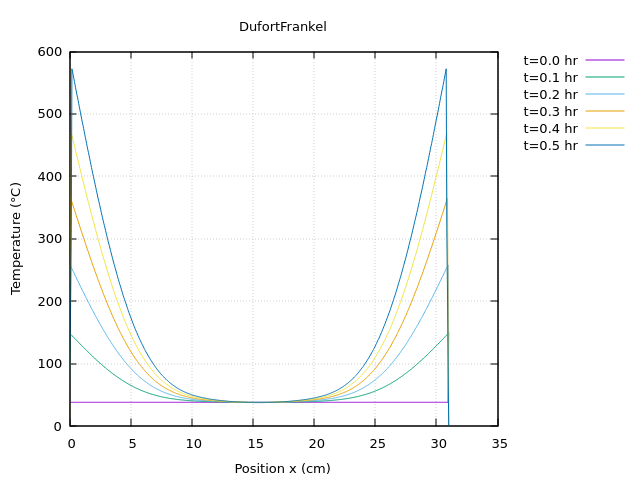

Data behind this chart, as committed beside it:
x(cm), T(t=0), T(t=0.1), T(t=0.2), T(t=0.3), T(t=0.4), T(t=0.5)
0, 149, 149, 0, 0, 0, 0
0.05, 38, 148, 257.9, 107.9, 106.9, 105.9
0.1, 38, 147, 255.9, 364.8, 213.8, 211.7
0.15, 38, 145.9, 253.9, 361.7, 469.6, 317.6
0.2, 38, 144.9, 251.8, 358.7, 465.5, 572.3
1.63042e-322, 38, 143.9, 249.8, 355.6, 461.4, 567.2
4.79081e-310, 38, 142.9, 247.7, 352.6, 457.4, 562.2
5.15767e-50, 38, 141.9, 245.7, 349.5, 453.3, 557.1
0, 38, 140.9, 243.7, 346.5, 449.3, 552
1.63042e-322, 38, 139.8, 241.6, 343.4, 445.2, 546.9
1.16986e-313, 38, 138.8, 239.6, 340.4, 441.1, 541.9
5.15767e-50, 38, 137.8, 237.6, 337.4, 437.1, 536.8
0, 38, 136.8, 235.6, 334.3, 433.1, 531.8
2.42092e-322, 38, 135.8, 233.6, 331.3, 429, 526.7
2.122e-314, 38, 134.8, 231.5, 328.3, 425, 521.7
6.36599e-314, 38, 133.8, 229.5, 325.3, 421, 516.7
1.061e-313, 38, 132.8, 227.5, 322.2, 416.9, 511.6
0, 38, 131.8, 225.5, 319.2, 412.9, 506.6
498.4, 38, 130.8, 223.5, 316.2, 408.9, 501.6
2.42092e-322, 38, 129.8, 221.5, 313.2, 405, 496.7
2.99459e+242, 38, 128.8, 219.5, 310.3, 401, 491.7
6.70572e+247, 38, 127.8, 217.5, 307.3, 397, 486.7
9.81831e-315, 38, 126.8, 215.6, 304.3, 393, 481.8
0, 38, 125.8, 213.6, 301.4, 389.1, 476.8
504.8, 38, 124.8, 211.6, 298.4, 385.2, 471.9
2.37646e-321, 38, 123.8, 209.7, 295.5, 381.2, 467
1.26961e-313, 38, 122.9, 207.7, 292.5, 377.3, 462.1
0, 38, 121.9, 205.7, 289.6, 373.4, 457.3
0, 38, 120.9, 203.8, 286.7, 369.5, 452.4
0, 38, 119.9, 201.9, 283.8, 365.7, 447.6
0, 38, 119, 199.9, 280.9, 361.8, 442.7
0, 38, 118, 198, 278, 358, 437.9
0, 38, 117.1, 196.1, 275.1, 354.1, 433.2
0, 38, 116.1, 194.2, 272.3, 350.3, 428.4
0, 38, 115.2, 192.3, 269.4, 346.5, 423.6
0, 38, 114.2, 190.4, 266.6, 342.8, 418.9
0, 38, 113.3, 188.5, 263.8, 339, 414.2
0, 38, 112.3, 186.6, 260.9, 335.2, 409.5
0, 38, 111.4, 184.8, 258.2, 331.5, 404.9
6.64024e-310, 38, 110.5, 182.9, 255.4, 327.8, 400.2
1.4822e-323, 38, 109.5, 181.1, 252.6, 324.1, 395.6
478.8, 38, 108.6, 179.2, 249.8, 320.4, 391
475.6, 38, 107.7, 177.4, 247.1, 316.8, 386.5
4.79177e-310, 38, 106.8, 175.6, 244.4, 313.2, 381.9
-nan, 38, 105.9, 173.8, 241.7, 309.5, 377.4
464.1, 38, 105, 172, 239, 305.9, 372.9
4.79177e-310, 38, 104.1, 170.2, 236.3, 302.4, 368.5
0, 38, 103.2, 168.4, 233.6, 298.8, 364
450.6, 38, 102.3, 166.7, 231, 295.3, 359.6
445.9, 38, 101.5, 164.9, 228.3, 291.8, 355.2
440.9, 38, 100.6, 163.2, 225.7, 288.3, 350.9
435.8, 38, 99.72, 161.4, 223.1, 284.8, 346.5
430.5, 38, 98.86, 159.7, 220.5, 281.4, 342.2
6.64024e-310, 38, 98, 158, 218, 278, 338
0, 38, 97.15, 156.3, 215.4, 274.6, 333.7
0, 38, 96.31, 154.6, 212.9, 271.2, 329.5
0, 38, 95.47, 152.9, 210.4, 267.9, 325.3
0, 38, 94.64, 151.3, 207.9, 264.5, 321.2
0, 38, 93.81, 149.6, 205.4, 261.2, 317
0, 38, 93, 148, 203, 258, 313
... 561 more rows
